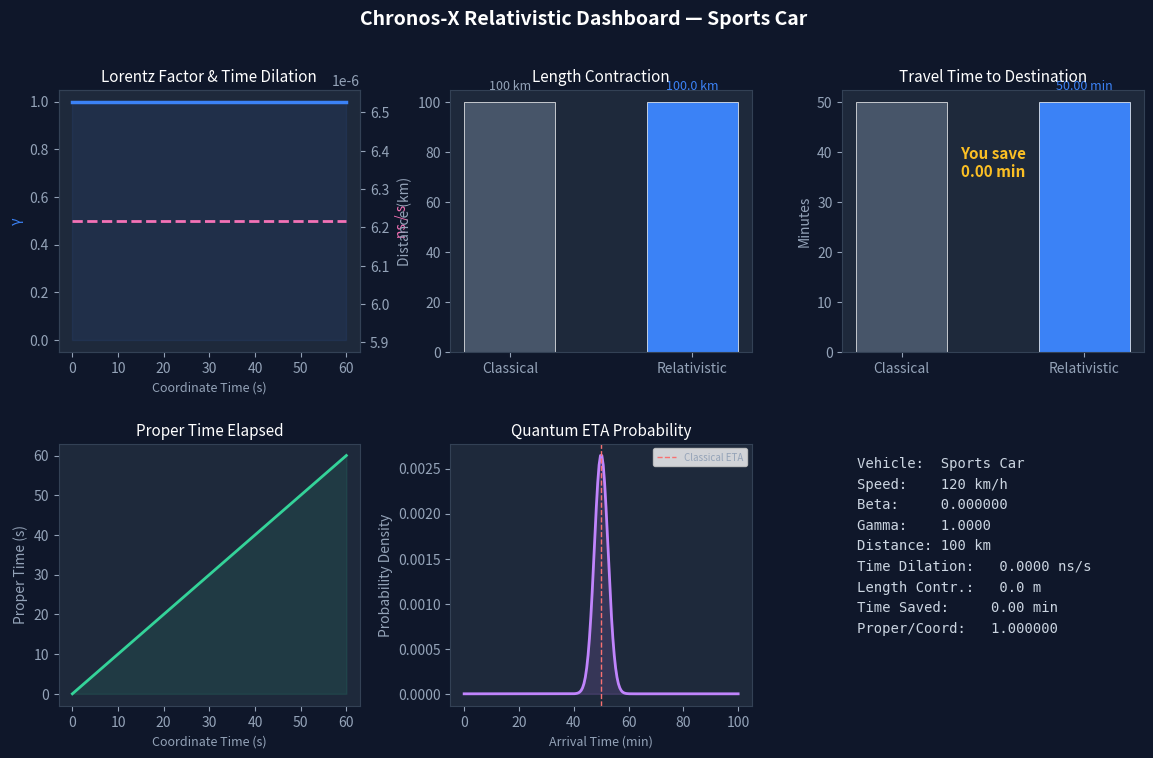

Reproduce this figure in Python. (Note: this script raises an exception after producing the figure.)
import numpy as np
import matplotlib.pyplot as plt
from matplotlib.gridspec import GridSpec

C = 299792458

VEHICLES = {
    "car":       {"label": "Sports Car",     "speed_kmh": 120,   "color": "#3b82f6"},
    "jet":       {"label": "Fighter Jet",    "speed_kmh": 2400,  "color": "#f59e0b"},
    "rocket":    {"label": "Space Rocket",   "speed_kmh": 28000, "color": "#ef4444"},
    "warp":      {"label": "Warp Drive",     "speed_kmh": None,  "color": "#a855f7"},
}

def simulate_relativistic_dashboard(vehicle="car", speed_kmh=0, distance_km=100, duration_s=60):
    if vehicle == "warp":
        v = 0.95 * C
    elif speed_kmh > 0:
        v = speed_kmh / 3.6
    else:
        v = VEHICLES[vehicle]["speed_kmh"] / 3.6

    label = VEHICLES[vehicle]["label"] if vehicle in VEHICLES else "Custom"
    color = VEHICLES[vehicle]["color"] if vehicle in VEHICLES else "#10b981"

    dest_m = distance_km * 1000
    t = np.linspace(0, duration_s, max(100, duration_s * 2))
    beta = v / C
    gamma = 1.0 / np.sqrt(1.0 - beta**2) if beta < 1.0 else float("inf")
    time_dilation_ns = (1.0 - 1.0 / gamma) * 1e9 if gamma != float("inf") else 1e9
    contracted_m = dest_m / gamma if gamma != float("inf") else 0

    proper_time_s = t / gamma if gamma != float("inf") else np.zeros_like(t)
    classical_time_s = dest_m / v if v > 0 else float("inf")
    relativistic_time_s = classical_time_s / gamma if gamma != float("inf") else 0

    # Quantum ETA
    delta_v = v * 0.05
    delta_t = (dest_m / (v**2)) * delta_v if v > 0 else 1
    eta_grid = np.linspace(0, classical_time_s * 2, 200)
    eta_prob = np.exp(-((eta_grid - classical_time_s) ** 2) / (2 * delta_t**2))
    eta_prob /= np.trapezoid(eta_prob, eta_grid)

    fig = plt.figure(figsize=(14, 8), facecolor="#0f172a")
    gs = GridSpec(2, 3, figure=fig, hspace=0.35, wspace=0.30)

    # -- Top-left: Gamma + Time Dilation --
    ax1 = fig.add_subplot(gs[0, 0])
    ax1.set_facecolor("#1e293b")
    ax1.plot(t, np.full_like(t, gamma), color=color, lw=2.5, label=f"γ = {gamma:.4f}")
    ax1.fill_between(t, 0, np.full_like(t, gamma), color=color, alpha=0.08)
    ax1_twin = ax1.twinx()
    ax1_twin.plot(t, np.full_like(t, time_dilation_ns), color="#f472b6", lw=2, ls="--",
                  label=f"Dilation {time_dilation_ns:.2f} ns/s")
    ax1.set_title("Lorentz Factor & Time Dilation", color="white", fontsize=11)
    ax1.set_xlabel("Coordinate Time (s)", color="#94a3b8", fontsize=9)
    ax1.set_ylabel("γ", color=color, fontsize=10)
    ax1_twin.set_ylabel("ns / s", color="#f472b6", fontsize=10)
    ax1.tick_params(colors="#94a3b8"); ax1_twin.tick_params(colors="#94a3b8")
    for spine in ax1.spines.values(): spine.set_color("#334155")
    for spine in ax1_twin.spines.values(): spine.set_color("#334155")

    # -- Top-center: Length Contraction --
    ax2 = fig.add_subplot(gs[0, 1])
    ax2.set_facecolor("#1e293b")
    ax2.bar(["Classical", "Relativistic"], [dest_m / 1000, contracted_m / 1000],
            color=["#475569", color], width=0.5, edgecolor="white", linewidth=0.5)
    ax2.set_title("Length Contraction", color="white", fontsize=11)
    ax2.set_ylabel("Distance (km)", color="#94a3b8", fontsize=10)
    ax2.tick_params(colors="#94a3b8")
    for spine in ax2.spines.values(): spine.set_color("#334155")
    ax2.text(0, dest_m / 1000 * 1.05, f"{dest_m/1000:.0f} km", ha="center", color="#94a3b8", fontsize=9)
    ax2.text(1, contracted_m / 1000 * 1.05, f"{contracted_m/1000:.1f} km", ha="center", color=color, fontsize=9)

    # -- Top-right: Travel Time Comparison --
    ax3 = fig.add_subplot(gs[0, 2])
    ax3.set_facecolor("#1e293b")
    classical_m, relativistic_m = classical_time_s / 60, relativistic_time_s / 60
    ax3.bar(["Classical", "Relativistic"], [classical_m, relativistic_m],
            color=["#475569", color], width=0.5, edgecolor="white", linewidth=0.5)
    ax3.set_title("Travel Time to Destination", color="white", fontsize=11)
    ax3.set_ylabel("Minutes", color="#94a3b8", fontsize=10)
    ax3.tick_params(colors="#94a3b8")
    for spine in ax3.spines.values(): spine.set_color("#334155")
    saved = classical_m - relativistic_m
    ax3.text(1, relativistic_m * 1.05, f"{relativistic_m:.2f} min", ha="center", color=color, fontsize=9)
    ax3.text(0.5, max(classical_m, relativistic_m) * 0.7,
             f"You save\n{saved:.2f} min", ha="center", color="#fbbf24", fontsize=11, fontweight="bold")

    # -- Bottom-left: Proper Time Accumulation --
    ax4 = fig.add_subplot(gs[1, 0])
    ax4.set_facecolor("#1e293b")
    ax4.plot(t, proper_time_s, color="#34d399", lw=2)
    ax4.fill_between(t, 0, proper_time_s, color="#34d399", alpha=0.1)
    ax4.set_title("Proper Time Elapsed", color="white", fontsize=11)
    ax4.set_xlabel("Coordinate Time (s)", color="#94a3b8", fontsize=9)
    ax4.set_ylabel("Proper Time (s)", color="#94a3b8", fontsize=10)
    ax4.tick_params(colors="#94a3b8")
    for spine in ax4.spines.values(): spine.set_color("#334155")

    # -- Bottom-center: Quantum ETA --
    ax5 = fig.add_subplot(gs[1, 1])
    ax5.set_facecolor("#1e293b")
    ax5.plot(eta_grid / 60, eta_prob, color="#c084fc", lw=2)
    ax5.fill_between(eta_grid / 60, 0, eta_prob, color="#c084fc", alpha=0.15)
    ax5.axvline(classical_time_s / 60, color="#f87171", ls="--", lw=1, label="Classical ETA")
    ax5.set_title("Quantum ETA Probability", color="white", fontsize=11)
    ax5.set_xlabel("Arrival Time (min)", color="#94a3b8", fontsize=9)
    ax5.set_ylabel("Probability Density", color="#94a3b8", fontsize=10)
    ax5.tick_params(colors="#94a3b8")
    for spine in ax5.spines.values(): spine.set_color("#334155")
    ax5.legend(fontsize=7, labelcolor="#94a3b8")

    # -- Bottom-right: Info Panel --
    ax6 = fig.add_subplot(gs[1, 2])
    ax6.axis("off")
    ax6.set_facecolor("#1e293b")
    info = [
        f"Vehicle:  {label}",
        f"Speed:    {v*3.6:.0f} km/h" if v*3.6 < 1e6 else f"Speed:    {v/C:.4f} c",
        f"Beta:     {beta:.6f}",
        f"Gamma:    {gamma:.4f}",
        f"Distance: {distance_km} km",
        f"Time Dilation:   {time_dilation_ns:.4f} ns/s",
        f"Length Contr.:   {dest_m - contracted_m:.1f} m",
        f"Time Saved:     {saved:.2f} min",
        f"Proper/Coord:   {1/gamma:.6f}" if gamma != float("inf") else "",
    ]
    ax6.text(0.05, 0.95, "\n".join(info), transform=ax6.transAxes,
             fontfamily="monospace", fontsize=10, color="#cbd5e1",
             verticalalignment="top", linespacing=1.6)

    fig.suptitle(f"Chronos-X Relativistic Dashboard — {label}",
                 color="white", fontsize=14, fontweight="bold", y=0.98)
    fig.savefig("simulations/relativistic_dashboard.png", dpi=150, bbox_inches="tight",
                facecolor="#0f172a")
    plt.close()

    return {
        "gamma": gamma,
        "beta": beta,
        "speed_ms": v,
        "time_dilation_ns": time_dilation_ns,
        "contracted_km": contracted_m / 1000,
        "classical_time_min": classical_time_s / 60,
        "relativistic_time_min": relativistic_time_s / 60,
        "time_saved_min": saved,
    }

if __name__ == "__main__":
    import sys
    vehicle = sys.argv[1] if len(sys.argv) > 1 else "car"
    simulate_relativistic_dashboard(vehicle=vehicle)
